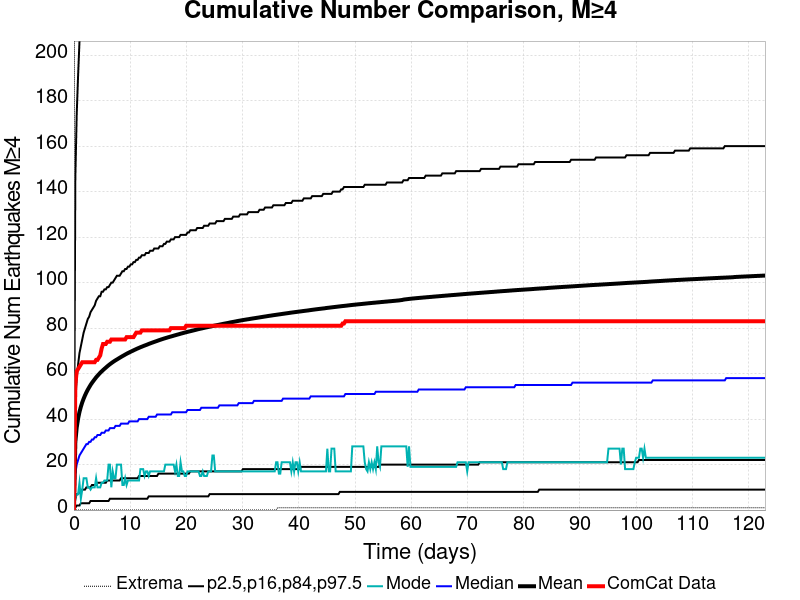

Data behind this chart, as committed beside it:
Time (days), ComCat Data, Simulation Mean, Simulation Median, Simulation Mode, Simulation Minimum, Simulation Maximum, 2.5 %-ile, 16 %-ile, 84 %-ile, 97.5 %-ile
0.0, 0.0, 0.0, 0.0, 0.0, 0.0, 0.0, 0.0, 0.0, 0.0, 0.0
0.2464, 55.0, 29.85, 16.0, 5.0, 0.0, 842.0, 1.0, 5.0, 47.0, 146.0
0.4927, 61.0, 36.27, 20.0, 7.0, 0.0, 1013, 2.0, 7.0, 58.0, 174.0
0.7391, 62.0, 40.22, 22.0, 7.0, 0.0, 1110, 2.0, 7.0, 64.0, 191.0
0.9854, 63.0, 43.13, 24.0, 12.0, 0.0, 1196, 2.0, 8.0, 69.0, 206.0
1.232, 64.0, 45.41, 25.0, 5.0, 0.0, 1256, 3.0, 8.0, 72.0, 216.0
1.478, 65.0, 47.34, 26.0, 9.0, 0.0, 1297, 3.0, 9.0, 75.0, 224.0
1.724, 65.0, 48.97, 27.0, 14.0, 0.0, 1371, 3.0, 9.0, 78.0, 231.0
1.971, 65.0, 50.42, 28.0, 14.0, 0.0, 1423, 3.0, 9.0, 80.0, 237.0
2.217, 65.0, 51.73, 29.0, 14.0, 0.0, 1458, 3.0, 10.0, 82.0, 242.0
2.464, 65.0, 52.91, 29.0, 10.0, 0.0, 1498, 3.0, 10.0, 84.0, 247.0
2.71, 65.0, 53.97, 30.0, 10.0, 0.0, 1523, 3.0, 10.0, 85.0, 252.0
2.956, 65.0, 55, 30.0, 9.0, 0.0, 1548, 4.0, 10.0, 87.0, 254.0
3.203, 65.0, 55.9, 31.0, 10.0, 0.0, 1568, 4.0, 11.0, 88.0, 258.0
3.449, 65.0, 56.73, 31.0, 10.0, 0.0, 1585, 4.0, 11.0, 89.0, 263.0
3.695, 65.0, 57.53, 32.0, 10.0, 0.0, 1613, 4.0, 11.0, 90.0, 267.0
3.942, 66.0, 58.33, 32.0, 14.0, 0.0, 1630, 4.0, 11.0, 92.0, 270.0
4.188, 66.0, 59.03, 33.0, 10.0, 0.0, 1650, 4.0, 12.0, 93.0, 274.0
4.434, 67.0, 59.69, 33.0, 10.0, 0.0, 1658, 4.0, 12.0, 94.0, 275.0
4.681, 68.0, 60.35, 33.0, 10.0, 0.0, 1679, 4.0, 12.0, 94.0, 280.0
4.927, 71.0, 60.95, 34.0, 12.0, 0.0, 1690, 4.0, 12.0, 96.0, 281.0
5.173, 73.0, 61.52, 34.0, 12.0, 0.0, 1706, 4.0, 12.0, 96.0, 283.0
5.42, 73.0, 62.07, 34.0, 13.0, 0.0, 1716, 4.0, 12.0, 97.0, 285.0
5.666, 73.0, 62.6, 35.0, 13.0, 0.0, 1726, 4.0, 12.0, 97.0, 287.0
5.913, 74.0, 63.14, 35.0, 13.0, 0.0, 1744, 4.0, 13.0, 98.0, 291.0
6.159, 74.0, 63.65, 35.0, 20.0, 0.0, 1753, 4.0, 13.0, 98.0, 295.0
6.405, 74.0, 64.13, 36.0, 20.0, 0.0, 1773, 5.0, 13.0, 99.0, 298.0
6.652, 75.0, 64.58, 36.0, 10.0, 0.0, 1779, 5.0, 13.0, 100.0, 301.0
6.898, 75.0, 65.01, 36.0, 17.0, 0.0, 1788, 5.0, 13.0, 100.0, 303.0
7.144, 75.0, 65.43, 36.0, 14.0, 0.0, 1801, 5.0, 13.0, 101.0, 303.0
7.391, 75.0, 65.82, 37.0, 14.0, 0.0, 1809, 5.0, 13.0, 102.0, 304.0
7.637, 75.0, 66.19, 37.0, 20.0, 0.0, 1812, 5.0, 13.0, 103.0, 307.0
7.883, 75.0, 66.56, 37.0, 20.0, 0.0, 1823, 5.0, 13.0, 103.0, 308.0
8.13, 75.0, 66.93, 37.0, 20.0, 0.0, 1830, 5.0, 13.0, 103.0, 309.0
8.376, 75.0, 67.3, 38.0, 20.0, 0.0, 1836, 5.0, 14.0, 104.0, 311.0
8.622, 75.0, 67.65, 38.0, 11.0, 0.0, 1842, 5.0, 14.0, 105.0, 314.0
8.869, 75.0, 68, 38.0, 11.0, 0.0, 1856, 5.0, 14.0, 105.0, 317.0
9.115, 75.0, 68.35, 38.0, 14.0, 0.0, 1860, 5.0, 14.0, 106.0, 318.0
9.362, 76.0, 68.69, 38.0, 11.0, 0.0, 1865, 5.0, 14.0, 106.0, 321.0
9.608, 76.0, 69.01, 38.0, 13.0, 0.0, 1869, 5.0, 14.0, 107.0, 322.0
9.854, 76.0, 69.32, 39.0, 13.0, 0.0, 1877, 5.0, 14.0, 107.0, 324.0
10.1, 76.0, 69.61, 39.0, 13.0, 0.0, 1885, 5.0, 14.0, 108.0, 326.0
10.35, 76.0, 69.9, 39.0, 13.0, 0.0, 1887, 5.0, 14.0, 108.0, 327.0
10.59, 76.0, 70.2, 39.0, 13.0, 0.0, 1894, 5.0, 14.0, 109.0, 327.0
10.84, 77.0, 70.49, 39.0, 13.0, 0.0, 1901, 5.0, 14.0, 109.0, 329.0
11.09, 78.0, 70.77, 39.0, 13.0, 0.0, 1907, 5.0, 14.0, 110.0, 332.0
11.33, 78.0, 71.05, 39.0, 13.0, 0.0, 1913, 5.0, 14.0, 110.0, 334.0
11.58, 78.0, 71.31, 40.0, 13.0, 0.0, 1918, 5.0, 15.0, 111.0, 335.0
11.83, 78.0, 71.58, 40.0, 18.0, 0.0, 1925, 5.0, 15.0, 111.0, 336.0
12.07, 79.0, 71.82, 40.0, 18.0, 0.0, 1931, 5.0, 15.0, 112.0, 336.0
12.32, 79.0, 72.07, 40.0, 18.0, 0.0, 1937, 5.0, 15.0, 112.0, 337.0
12.56, 79.0, 72.31, 40.0, 15.0, 0.0, 1942, 5.0, 15.0, 112.0, 337.0
12.81, 79.0, 72.54, 40.0, 17.0, 0.0, 1951, 5.0, 15.0, 113.0, 338.0
13.06, 79.0, 72.77, 40.0, 17.0, 0.0, 1956, 5.0, 15.0, 113.0, 339.0
13.3, 79.0, 73.03, 41.0, 15.0, 0.0, 1965, 6.0, 15.0, 113.0, 339.0
13.55, 79.0, 73.26, 41.0, 17.0, 0.0, 1967, 6.0, 15.0, 114.0, 340.0
13.8, 79.0, 73.49, 41.0, 17.0, 0.0, 1973, 6.0, 15.0, 114.0, 342.0
14.04, 79.0, 73.71, 41.0, 17.0, 0.0, 1974, 6.0, 15.0, 114.0, 343.0
14.29, 79.0, 73.92, 41.0, 17.0, 0.0, 1982, 6.0, 15.0, 115.0, 343.0
14.53, 79.0, 74.14, 41.0, 17.0, 0.0, 1986, 6.0, 15.0, 115.0, 343.0
... 440 more rows
